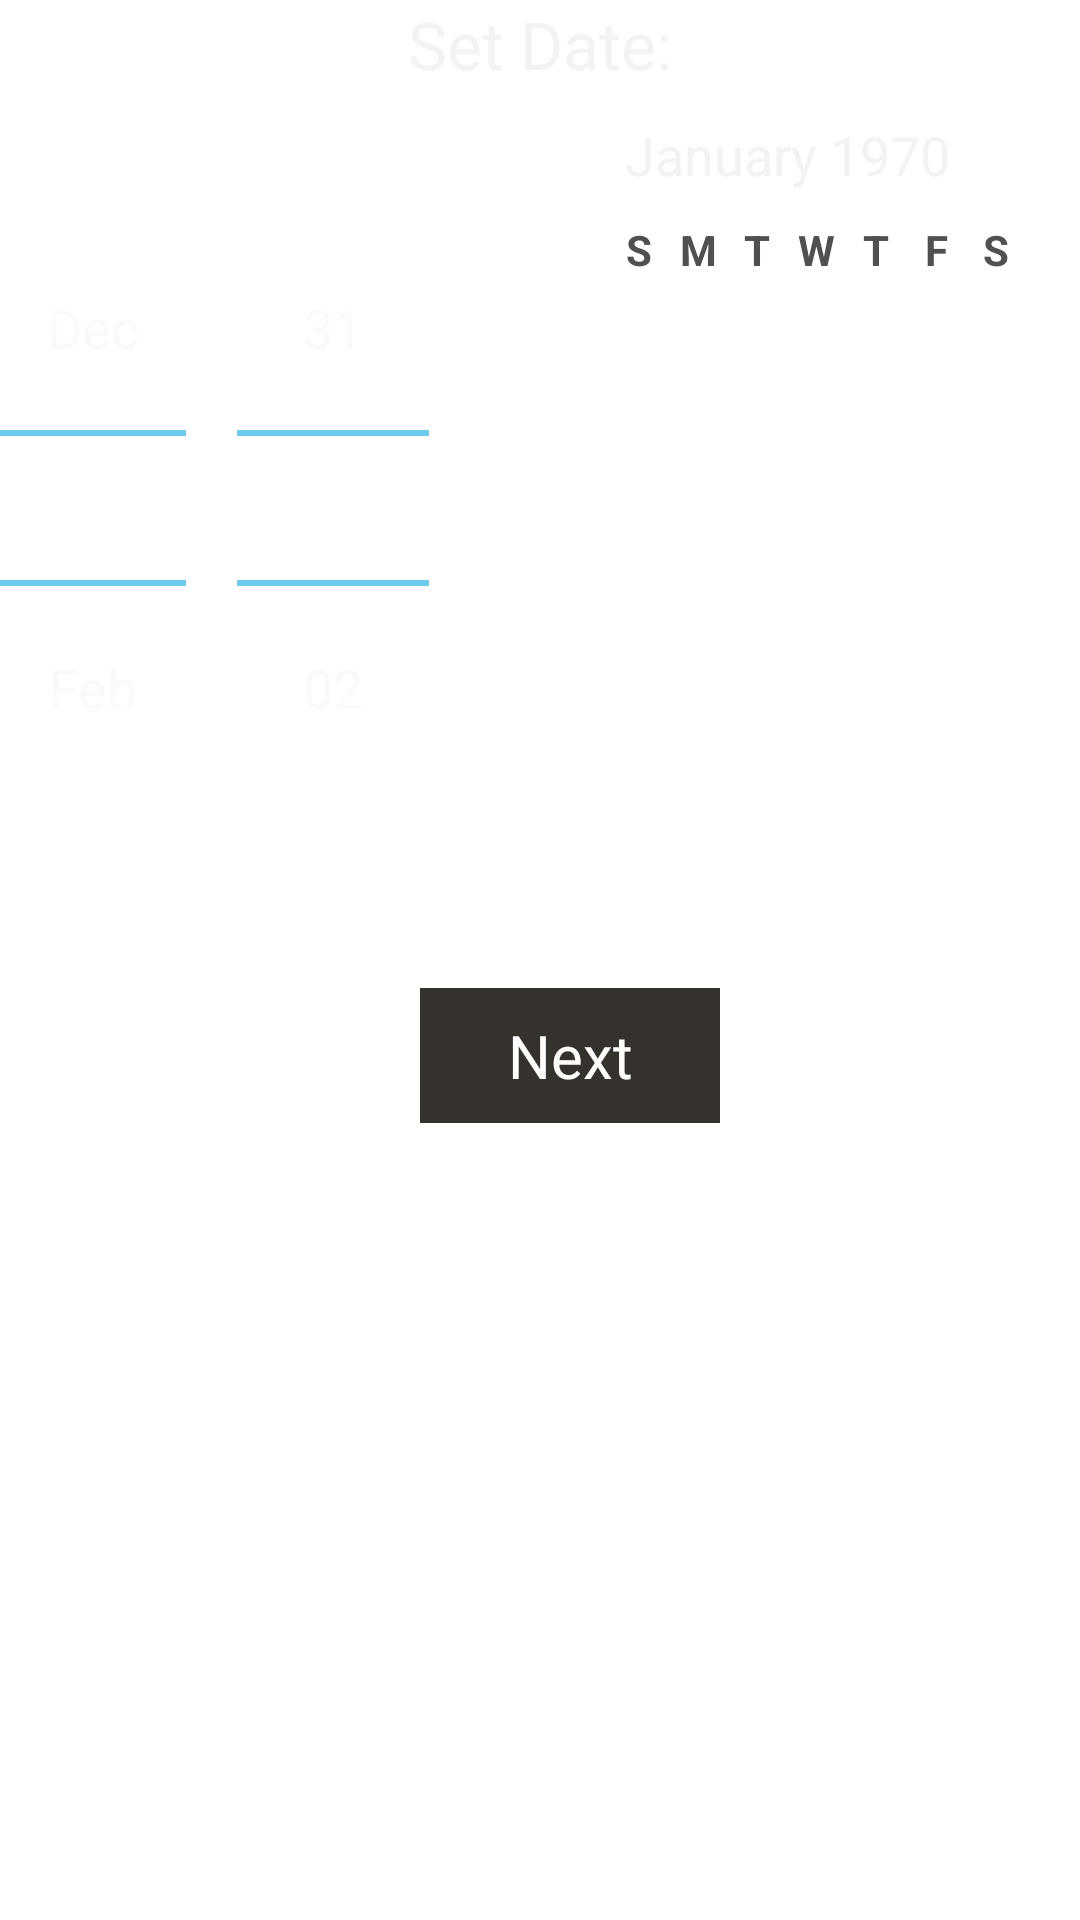

Reconstruct the res/layout file that produces this screen, plus the resources it refers to.
<!-- AndroidManifest.xml: application theme myHolo -->
<!-- res/layout/edit_dialog.xml -->
<?xml version="1.0" encoding="utf-8"?>
<LinearLayout xmlns:android="http://schemas.android.com/apk/res/android"
              android:layout_width="match_parent"
              android:layout_height="match_parent"
              android:orientation="vertical">

    <TextView
            android:id="@+id/dateTitle"
            android:layout_width="wrap_content"
            android:layout_height="wrap_content"
            android:text="@string/SetDate"
            android:layout_gravity="center"
            android:textAppearance="?android:attr/textAppearanceLarge"/>

    <DatePicker
            android:id="@+id/datePicker1"
            android:layout_gravity="center"
            android:layout_width="wrap_content"
            android:layout_height="wrap_content"/>

    <Button
            android:id="@+id/nextButton"
            android:layout_width="100dp"
            android:layout_height="45dp"
            android:layout_marginLeft="10dp"
            android:background="@drawable/list_selector"
            android:gravity="center"
            style="?android:attr/buttonBarButtonStyle"
            android:layout_gravity="center"
            android:layout_marginTop="20dp"
            android:text="@string/next"
            android:textColor="@color/white"
            android:textSize="20sp"/>

</LinearLayout>
<!-- resources referenced by this layout -->
<resources>
  <color name="white">#ffffff</color>
  <!-- drawable list_selector (drawable) -->
  <?xml version="1.0" encoding="utf-8"?>
  <selector xmlns:android="http://schemas.android.com/apk/res/android" android:dither="true" android:constantSize="false">
  
      <item android:drawable="@color/Blie" android:state_first="true"/>
      <item android:drawable="@drawable/green" android:state_pressed="true"/>
      <item android:drawable="@color/Blie" android:state_pressed="false"/>
  
  </selector>
  <string name="SetDate">Set Date:</string>
  <string name="next">Next</string>
  <style name="myHolo" parent="@android:style/Theme.Holo">
          <item name="android:windowFrame">@null</item>
          <item name="android:windowContentOverlay">@null</item>
          <item name="android:windowTitleStyle">@null</item>
          <item name="android:windowNoTitle">true</item>
          <item name="android:windowBackground">@android:color/transparent</item>
  
      </style>
  <color name="Blie">#35312c</color>
  <!-- drawable green (drawable) -->
  <?xml version="1.0" encoding="utf-8"?>
  <shape xmlns:android="http://schemas.android.com/apk/res/android">
      <gradient
              android:startColor="#d0e32f"
              android:endColor="#35312c"
              android:angle="270"
  
              />
      <corners android:radius="0dp"/>
  </shape>
</resources>
